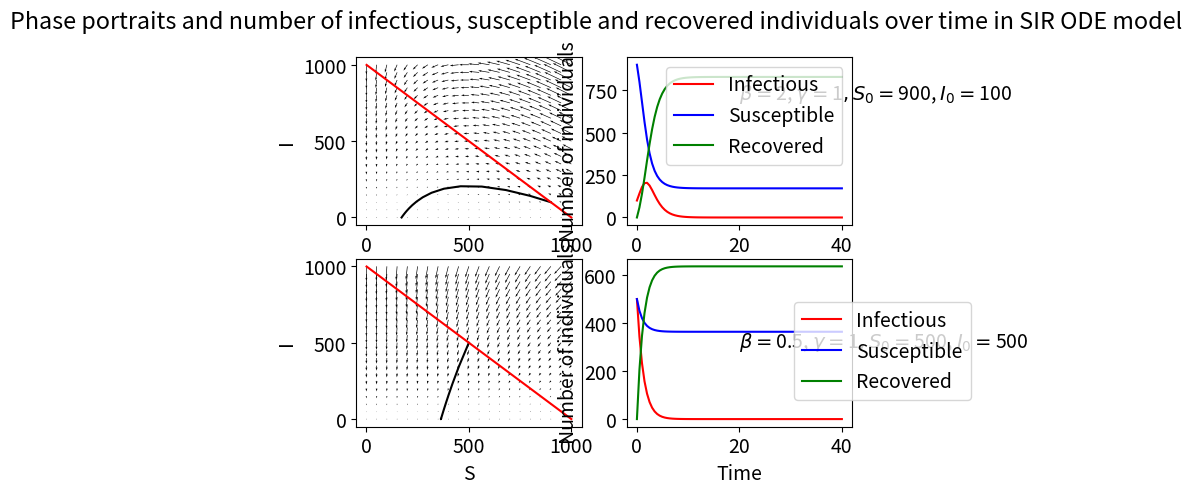

This chart was generated by the following Python code:
import numpy as np
import matplotlib.pyplot as plt
from scipy.integrate import odeint

#Set parameters for two different models and define the corresponding functions (where X[0] = S and X[1] = I)
N = 1000
#Plot 1
beta1 = 2
gamma1 = 1
def dX1_dt(X, t):
    return [-beta1*X[1]*X[0]/N, beta1*X[1]*X[0]/N - gamma1*X[1]]
#Plot 2
beta2 = 0.5
gamma2 = 1
def dX2_dt(X, t):
    return [-beta2*X[1]*X[0]/N, beta2*X[1]*X[0]/N - gamma2*X[1]]


#Solve the systems numerically for specified initial conditions
plotT = np.linspace(0, 40, 82)
#Plot 1
X01 = [900, 100]
sol1 = odeint(dX1_dt, X01, plotT)
S1 = sol1[:,0]
I1 = sol1[:,1]
#Plot 2
X02 = [500, 500]
sol2 = odeint(dX2_dt, X02, plotT)
S2 = sol2[:,0]
I2 = sol2[:,1]

#Create phase portraits for systems
#Create grid
plotSArray = np.linspace(0, N, 21)
plotIArray = np.linspace(0, N, 21)
plotS, plotI = np.meshgrid(plotSArray, plotIArray)
#Initialise arrays for horizontal and vertical components
#Plot 1
u1 = np.zeros(plotS.shape)
v1 = np.zeros(plotI.shape)
#Plot 2
u2 = np.zeros(plotS.shape)
v2 = np.zeros(plotI.shape)
#Populate arrays
for i in range(0, len(plotSArray)):
    for j in range(0, len(plotIArray)):
        #Get current coordinate
        X = [plotS[i, j], plotI[i, j]]
        #Retreive components (using t = 0 since system is autonomous)
        #Plot 1
        u1[i, j] = dX1_dt(X, 0)[0]
        v1[i, j] = dX1_dt(X, 0)[1]
        #Plot 2
        u2[i, j] = dX2_dt(X, 0)[0]
        v2[i, j] = dX2_dt(X, 0)[1]


#Plot results
plt.rcParams.update({'font.size': 14})
plt.figure()
plt.suptitle('Phase portraits and number of infectious, susceptible and recovered individuals over time in SIR ODE model')
#Plot phase portrait for system 1
plt.subplot(2,2,1)
plt.quiver(plotS, plotI, u1, v1)
plt.plot(S1, I1, 'k-')
plt.plot(np.linspace(1, 1000, 11), 1000- np.linspace(1, 1000, 11), 'r-')
plt.xlabel('S')
plt.ylabel('I')
#Plot numerical solution of system 1
plt.subplot(2,2,2)
plt.plot(plotT, I1, 'r-', plotT, S1, 'b-', plotT, N - S1 - I1, 'g-')
plt.xlabel('Time')
plt.ylabel('Number of individuals')
plt.legend(['Infectious', 'Susceptible', 'Recovered'])
plt.text(20, 700, r'$\beta = $' + str(beta1) + ', $\gamma = $' + str(gamma1) + '$, S_{0} = $' + str(X01[0]) + ', $I_{0} = $' + str(X01[1]))

#Plot phase portrait for system 2
plt.subplot(2,2,3)
plt.quiver(plotS, plotI, u2, v2)
plt.plot(S2, I2, 'k-')
plt.plot(np.linspace(1, 1000, 11), 1000- np.linspace(1, 1000, 11), 'r-')
plt.xlabel('S')
plt.ylabel('I')
#Plot numerical solution of system 2
plt.subplot(2,2,4)
plt.plot(plotT, I2, 'r-', plotT, S2, 'b-', plotT, N - S2 - I2, 'g-')
plt.xlabel('Time')
plt.ylabel('Number of individuals')
plt.legend(['Infectious', 'Susceptible', 'Recovered'], loc = 'lower left', bbox_to_anchor = (0.7, 0.1))
plt.text(20, 300, r'$\beta = $' + str(beta2) + ', $\gamma = $' + str(gamma2) + '$, S_{0} = $' + str(X02[0]) + ', $I_{0} = $' + str(X02[1]))

plt.show()
